Run: headless pygame with SDL's dummy video driver; simulated clock (each Clock.tick advances the game by its frame time, no real sleeping); random seed 0; keys injected as events and as key.get_pressed() state; mouse plan: one left click at the window centre at the start of phase 2, then a move to the lower-right quarter at the start of phase 3.
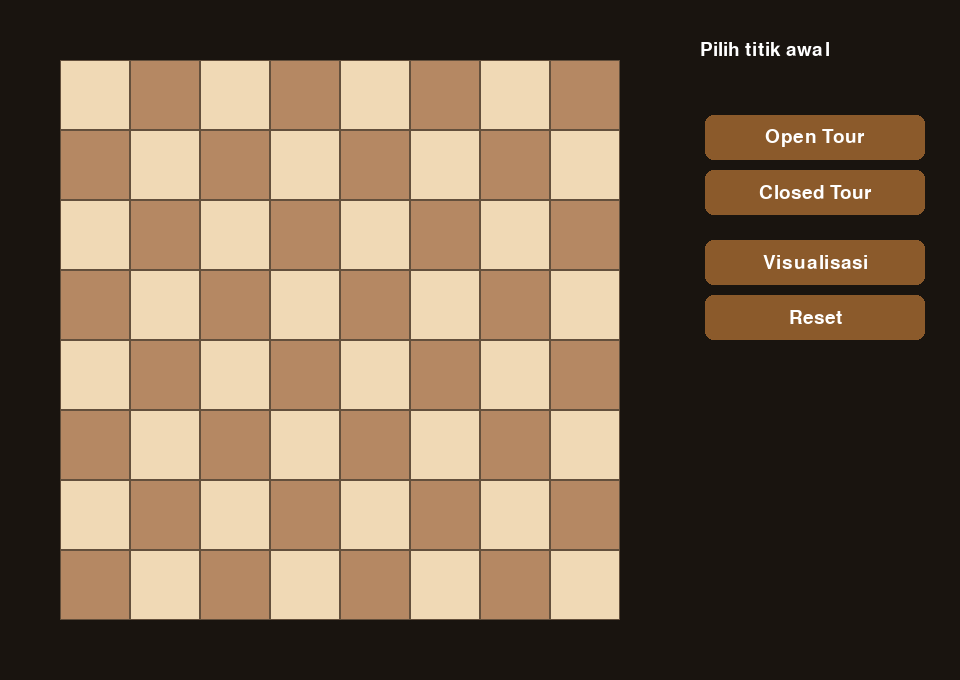
Frame 1 of 4 · flips 1–60 · no input
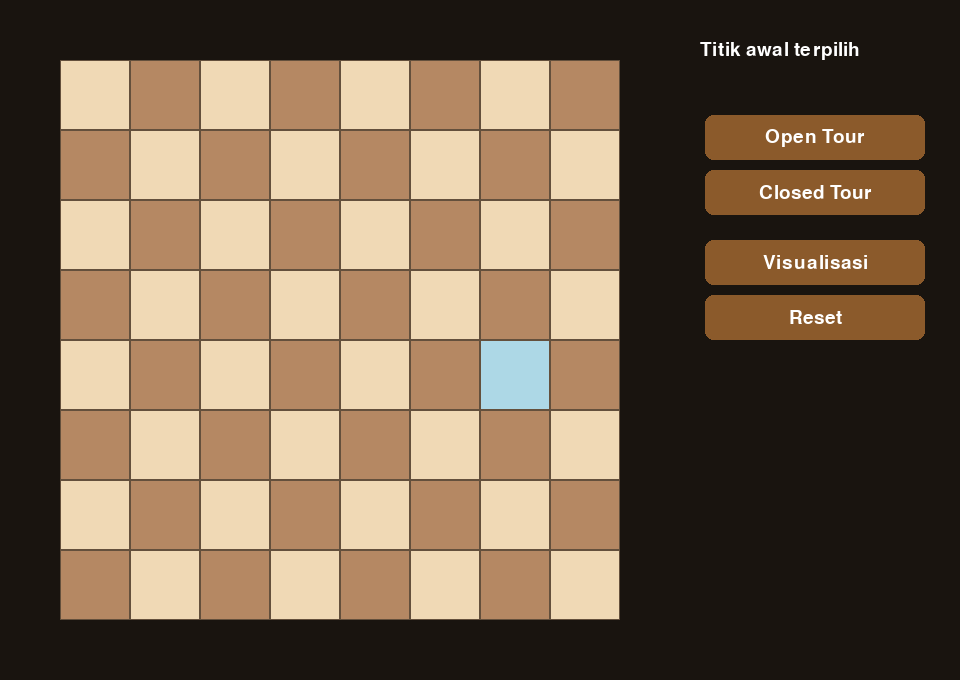
Frame 2 of 4 · flips 61–180 · clicked the window centre · tapped SPACE, RETURN · held RIGHT (→), D
Frame 3 of 4 · flips 181–300 · moved the mouse to the lower-right quarter · held DOWN (↓), S · screen unchanged from frame 2, image omitted
Frame 4 of 4 · flips 301–420 · held LEFT (←), A, UP (↑), W · screen unchanged from frame 3, image omitted

The pygame program that drew these frames:

import pygame
import sys
import math

pygame.init()

BS, CS, MARGIN = 8, 70, 60
WIDTH, HEIGHT = BS * CS + 2 * MARGIN + 280, BS * CS + 2 * MARGIN
FPS = 60

BG_COLOR, L_SQ, D_SQ = (25, 20, 15), (240, 217, 181), (181, 136, 99)
SEL_COLOR, PATH_COLOR, TXT_COLOR = (173, 216, 230), (139, 90, 43), (255, 255, 255)
SUCC_COLOR, GRID_COLOR = (150, 190, 100), (100, 80, 60, 50)

class KnightsTour:
    def __init__(self):
        self.mx = [2, 1, -1, -2, -2, -1, 1, 2]
        self.my = [1, 2, 2, 1, -1, -2, -2, -1]
        self.path, self.board = [], []

    def is_valid(self, x, y):
        return 0 <= x < BS and 0 <= y < BS and self.board[x][y] == -1

    def get_deg(self, x, y):
        return sum(1 for i in range(8) if self.is_valid(x + self.mx[i], y + self.my[i]))

    def solve(self, sx, sy, cl=False):
        self.board = [[-1]*BS for _ in range(BS)]
        self.path = []
        return self._util(sx, sy, 0, sx, sy, cl)

    def _util(self, x, y, count, sx, sy, cl):
        self.board[x][y] = count
        self.path.append((x, y))
        
        if count == BS * BS - 1:
            if not cl: 
                return True
            can_return = any(x + self.mx[i] == sx and y + self.my[i] == sy for i in range(8))
            if not can_return:
                self.board[x][y] = -1
                self.path.pop()
                return False
            return True
        
        moves = []
        for i in range(8):
            nx, ny = x + self.mx[i], y + self.my[i]
            if self.is_valid(nx, ny): 
                moves.append((self.get_deg(nx, ny), nx, ny))
        moves.sort()
        
        for _, nx, ny in moves:
            if self._util(nx, ny, count + 1, sx, sy, cl): 
                return True
        
        self.board[x][y] = -1
        self.path.pop()
        return False

class Button:
    def __init__(self, x, y, w, h, text):
        self.rect = pygame.Rect(x, y, w, h)
        self.text = text
        self.is_hovered = False

    def draw(self, screen, font):
        color = (110, 70, 35) if self.is_hovered else PATH_COLOR
        pygame.draw.rect(screen, color, self.rect, border_radius=8)
        ts = font.render(self.text, True, TXT_COLOR)
        screen.blit(ts, ts.get_rect(center=self.rect.center))

class Visualizer:
    def __init__(self):
        self.screen = pygame.display.set_mode((WIDTH, HEIGHT))
        pygame.display.set_caption("Praktikum 1 - knight's tour")
        self.clock = pygame.time.Clock()
        self.f28 = pygame.font.Font(None, 28)
        self.f32 = pygame.font.Font(None, 32)
        self.f22 = pygame.font.Font(None, 22)
        self.kt = KnightsTour()
        self.start_pos = None
        self.solved = self.anim = False
        self.step = 0
        self.type = ""
        self.last_upd = 0
        
        bx = BS * CS + 2 * MARGIN + 25
        self.btns = {
            'op': Button(bx, 115, 220, 45, "Open Tour"),
            'cl': Button(bx, 170, 220, 45, "Closed Tour"),
            'vs': Button(bx, 240, 220, 45, "Visualisasi"),
            'rs': Button(bx, 295, 220, 45, "Reset")
        }

    def draw_arrow(self, p1, p2):
        angle = math.atan2(p2[1]-p1[1], p2[0]-p1[0])
        pygame.draw.line(self.screen, PATH_COLOR, p1, p2, 2)
        al = 10
        pt1 = (p2[0] - al * math.cos(angle - 0.5), p2[1] - al * math.sin(angle - 0.5))
        pt2 = (p2[0] - al * math.cos(angle + 0.5), p2[1] - al * math.sin(angle + 0.5))
        pygame.draw.polygon(self.screen, PATH_COLOR, [p2, pt1, pt2])

    def draw(self):
        self.screen.fill(BG_COLOR)
        for r in range(BS):
            for c in range(BS):
                rect = pygame.Rect(MARGIN + c * CS, MARGIN + r * CS, CS, CS)
                color = SEL_COLOR if self.start_pos == (r, c) and not self.anim and self.step == 0 else (L_SQ if (r + c) % 2 == 0 else D_SQ)
                pygame.draw.rect(self.screen, color, rect)
                pygame.draw.rect(self.screen, GRID_COLOR, rect, 1)

        if self.step >= 2:
            for i in range(min(self.step - 1, len(self.kt.path) - 1)):
                r1, c1 = self.kt.path[i]; r2, c2 = self.kt.path[i+1]
                p1 = (MARGIN + c1 * CS + CS // 2, MARGIN + r1 * CS + CS // 2)
                p2 = (MARGIN + c2 * CS + CS // 2, MARGIN + r2 * CS + CS // 2)
                self.draw_arrow(p1, p2)
            if self.type == "Closed Tour" and self.step == BS*BS:
                p1 = (MARGIN + self.kt.path[-1][1]*CS+CS//2, MARGIN + self.kt.path[-1][0]*CS+CS//2)
                p2 = (MARGIN + self.kt.path[0][1]*CS+CS//2, MARGIN + self.kt.path[0][0]*CS+CS//2)
                self.draw_arrow(p1, p2)

        if self.step > 0:
            for i, (r, c) in enumerate(self.kt.path[:self.step]):
                ts = self.f22.render(str(i+1), True, (30, 30, 30))
                self.screen.blit(ts, ts.get_rect(center=(MARGIN + c * CS + CS // 2, MARGIN + r * CS + CS // 2)))

        bx = BS * CS + 2 * MARGIN + 20
        if not self.solved:
            txt = "Pilih titik awal" if not self.start_pos else "Titik awal terpilih"
            self.screen.blit(self.f28.render(txt, True, TXT_COLOR), (bx, 40))
        else:
            self.screen.blit(self.f32.render(self.type, True, TXT_COLOR), (bx, 30))
            self.screen.blit(self.f28.render("Solved: 64 kotak", True, SUCC_COLOR), (bx, 65))

        mp = pygame.mouse.get_pos()
        for b in self.btns.values():
            b.is_hovered = b.rect.collidepoint(mp)
            b.draw(self.screen, self.f28)
        pygame.display.flip()

    def run(self):
        while True:
            for e in pygame.event.get():
                if e.type == pygame.QUIT: return pygame.quit()
                if e.type == pygame.MOUSEBUTTONDOWN:
                    mx, my = e.pos
                    if not self.solved:
                        br = pygame.Rect(MARGIN, MARGIN, BS * CS, BS * CS)
                        if br.collidepoint(mx, my): 
                            self.start_pos = ((my - MARGIN) // CS, (mx - MARGIN) // CS)
                    
                    if self.btns['rs'].is_hovered:
                        self.solved = self.anim = False
                        self.step, self.type, self.start_pos, self.kt.path = 0, "", None, []
                    elif self.start_pos:
                        if self.btns['op'].is_hovered: 
                            self.type, self.solved = "Open Tour", self.kt.solve(*self.start_pos, False)
                        if self.btns['cl'].is_hovered: 
                            self.type, self.solved = "Closed Tour", self.kt.solve(*self.start_pos, True)
                        if self.btns['vs'].is_hovered and self.solved: 
                            self.anim, self.step = True, 0

            if self.anim and pygame.time.get_ticks() - self.last_upd > 1000 // 10:
                self.step += 1
                self.last_upd = pygame.time.get_ticks()
                if self.step > len(self.kt.path): 
                    self.anim = False
            self.draw()
            self.clock.tick(FPS)

if __name__ == "__main__":
    Visualizer().run()
